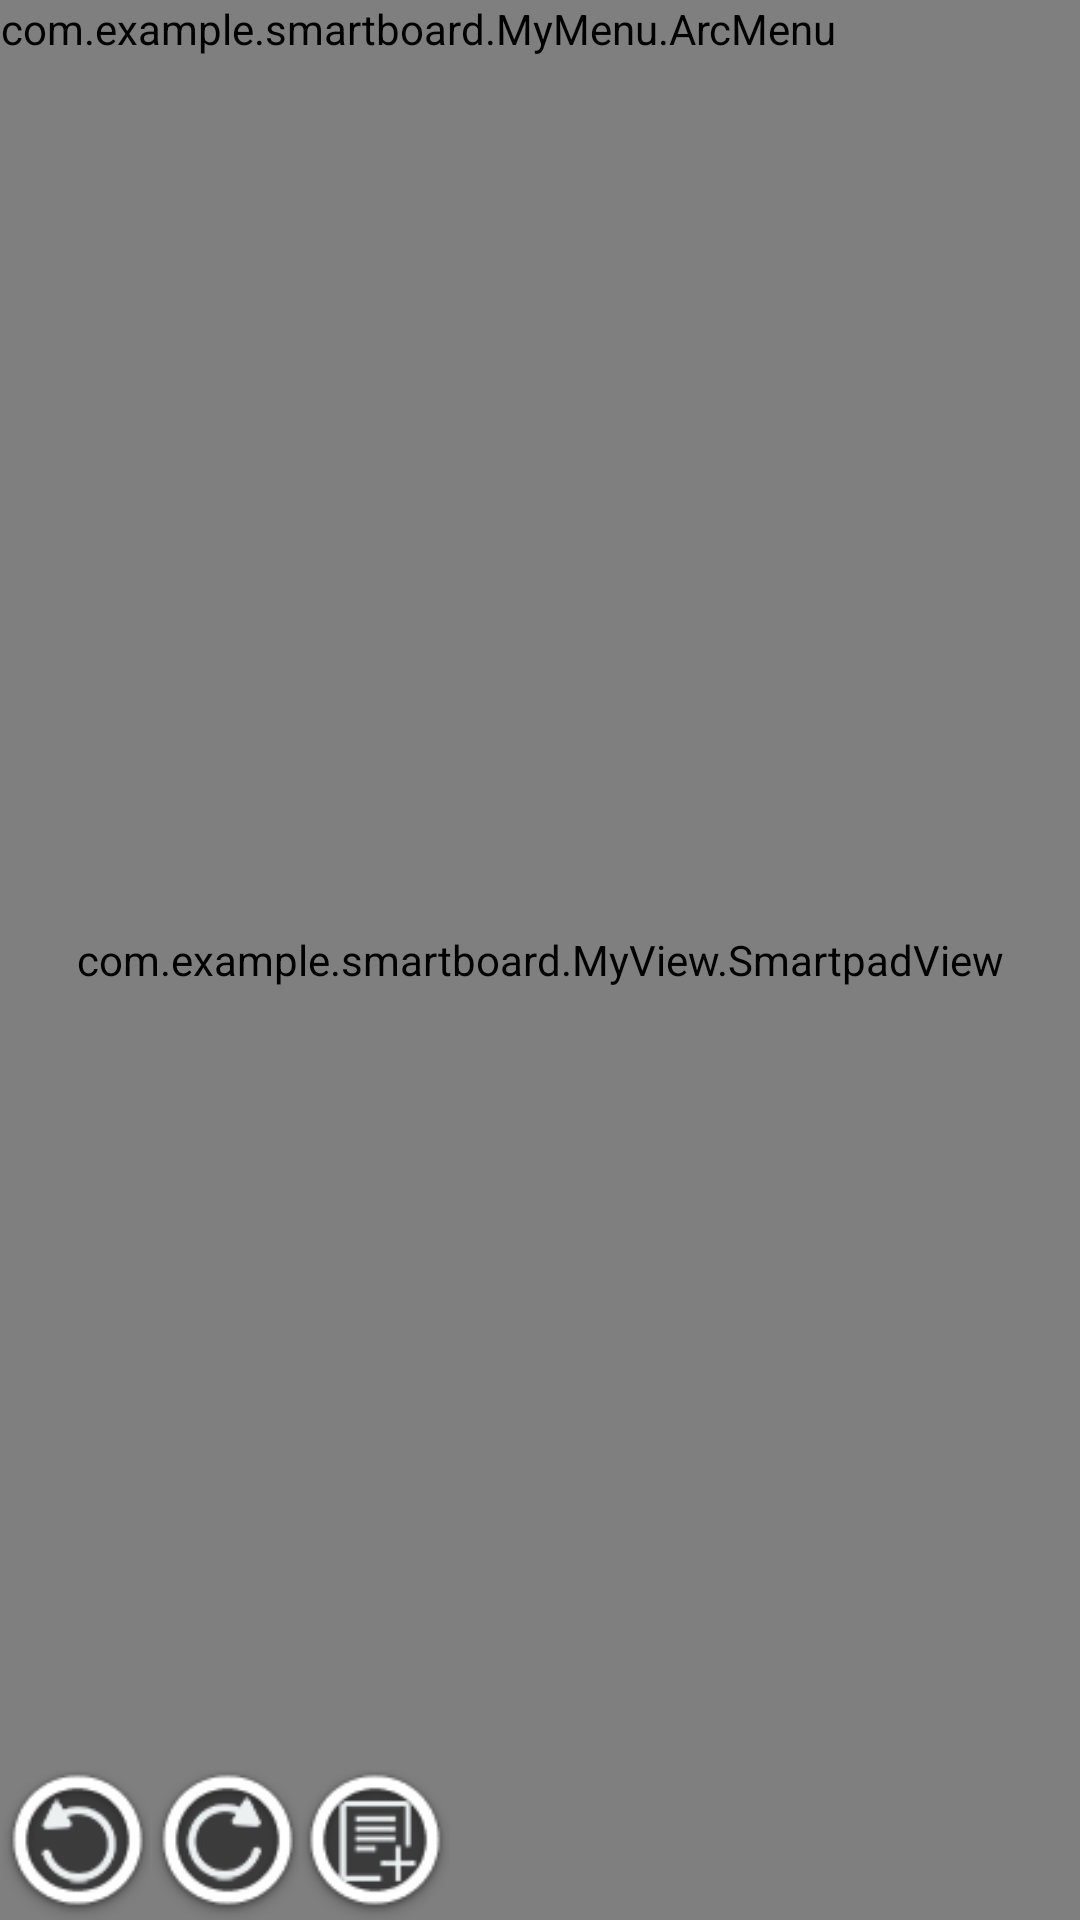

The Android layout XML behind this screen, and the referenced resources:
<!-- AndroidManifest.xml: application theme AppTheme -->
<!-- res/layout/activity_smartpad.xml -->
<RelativeLayout xmlns:android="http://schemas.android.com/apk/res/android"
    xmlns:tools="http://schemas.android.com/tools"
    android:id="@+id/view_relativelayout"
    android:layout_width="match_parent"
    android:layout_height="match_parent"
    android:orientation="vertical"
    tools:context=".Activity.SmartpadClient" >
    
    <com.example.smartboard.MyView.SmartpadView
        android:id="@+id/smartpadview"
        android:layout_width="match_parent"
        android:layout_height="match_parent"/>
    <include
        android:id="@+id/arcmenu"
        layout="@layout/menu_arc" />
    <Button
        android:id="@+id/undo"
        android:onClick="undoPath"
        android:background="@drawable/smart_undo"
        android:layout_width="50dp"
        android:layout_height="50dp"
        android:layout_alignParentBottom="true"
        android:layout_alignParentLeft="true"
        android:layout_alignParentStart="true" />
    <Button
        android:id="@+id/redo"
        android:onClick="redoPath"
        android:background="@drawable/smart_redo"
        android:layout_width="50dp"
        android:layout_height="50dp"
        android:layout_alignParentBottom="true"
        android:layout_toRightOf="@+id/undo"
        android:layout_toEndOf="@+id/undo" />
    <Button
        android:layout_width="50dp"
        android:layout_height="50dp"
        android:onClick="pageTurning"
        android:background="@drawable/smart_newpage"
        android:layout_alignParentBottom="true"
        android:layout_toRightOf="@+id/redo"
        android:layout_toEndOf="@+id/redo" />
</RelativeLayout>
<!-- res/layout/menu_arc.xml (included above) -->
<?xml version="1.0" encoding="utf-8"?>
<com.example.smartboard.MyMenu.ArcMenu
    xmlns:android="http://schemas.android.com/apk/res/android"
    xmlns:def="http://schemas.android.com/apk/res-auto"
    android:layout_width="wrap_content"
    android:layout_height="wrap_content"
    def:position="right_bottom"
    def:radius="200dp" >

    <ImageView
        android:layout_width="wrap_content"
        android:layout_height="wrap_content"
        android:src="@drawable/smart_pen"
        android:tag="camera" />

    <ImageView
        android:layout_width="wrap_content"
        android:layout_height="wrap_content"
        android:src="@drawable/smart_eraser"
        android:tag="place" />

    <ImageView
        android:layout_width="wrap_content"
        android:layout_height="wrap_content"
        android:src="@drawable/smart_colorpicker"
        android:tag="people" />

    <ImageView
        android:layout_width="wrap_content"
        android:layout_height="wrap_content"
        android:src="@drawable/smart_strokesize"
        android:tag="music" />

    <ImageView
        android:layout_width="wrap_content"
        android:layout_height="wrap_content"
        android:src="@drawable/smart_figure"
        android:tag="sleep" />

    <ImageView
        android:layout_width="wrap_content"
        android:layout_height="wrap_content"
        android:src="@drawable/smart_quit"
        android:tag="thought" />

    
    <ImageView
        android:layout_width="wrap_content"
        android:layout_height="wrap_content"
        android:src="@drawable/composer_button" />

</com.example.smartboard.MyMenu.ArcMenu>
<!-- resources referenced by this layout -->
<resources>
  <!-- drawable composer_button: png bitmap (drawable, 6050 bytes) -->
  <!-- drawable smart_colorpicker: png bitmap (drawable, 31675 bytes) -->
  <!-- drawable smart_eraser: png bitmap (drawable, 31675 bytes) -->
  <!-- drawable smart_figure: png bitmap (drawable, 28934 bytes) -->
  <!-- drawable smart_newpage: png bitmap (drawable, 31675 bytes) -->
  <!-- drawable smart_pen: png bitmap (drawable, 31675 bytes) -->
  <!-- drawable smart_quit: png bitmap (drawable, 31675 bytes) -->
  <!-- drawable smart_redo: png bitmap (drawable, 31675 bytes) -->
  <!-- drawable smart_strokesize: png bitmap (drawable, 31675 bytes) -->
  <!-- drawable smart_undo: png bitmap (drawable, 31675 bytes) -->
  <style name="AppTheme" parent="Theme.AppCompat.Light.NoActionBar">
          
          <item name="colorPrimary">@color/colorPrimary</item>
          <item name="colorPrimaryDark">@color/colorPrimaryDark</item>
          <item name="colorAccent">@color/colorAccent</item>
          <item name="android:windowIsTranslucent">true</item>
          <item name="android:windowNoTitle">true</item>
      </style>
  <color name="colorPrimary">#3F51B5</color>
  <color name="colorPrimaryDark">#303F9F</color>
  <color name="colorAccent">#FF4081</color>
</resources>
